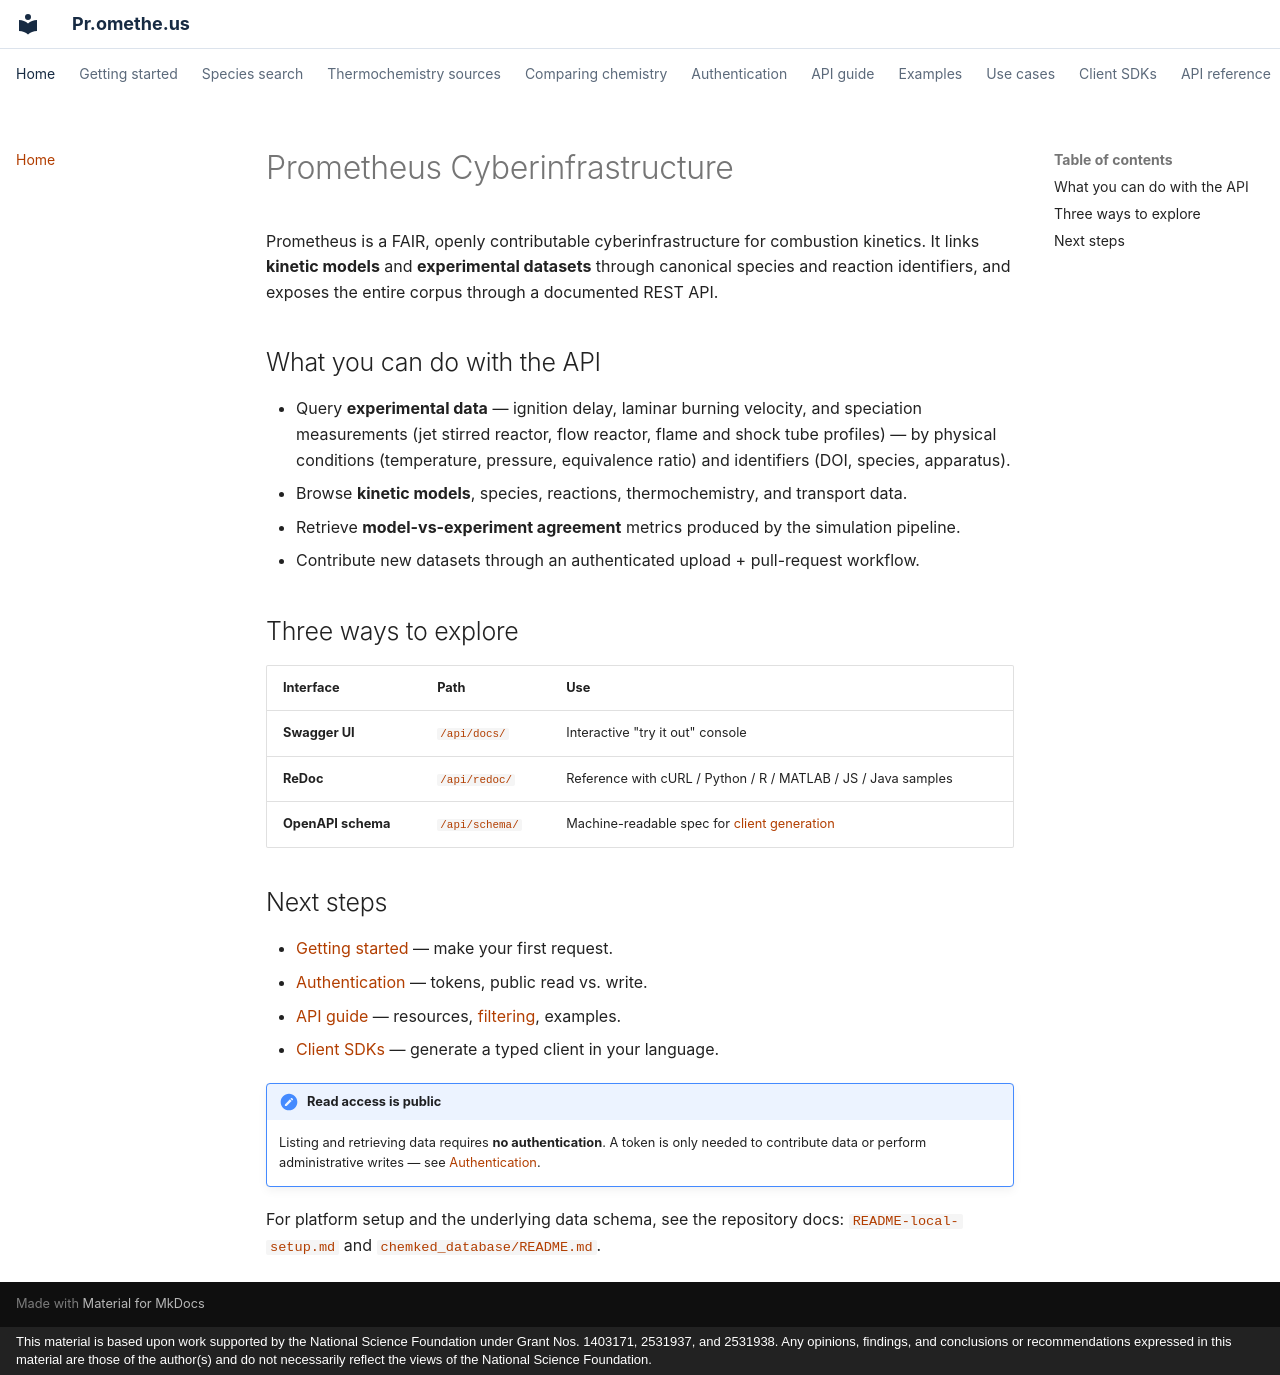

repository: comocheng/kineticmodelssite · page: index.html · generator: mkdocs · copyright: This material is based upon work supported by the National Science Foundation under Grant Nos. 1403171, 2531937, and 2531938. Any opinions, findings, and conclusions or recommendations expressed in this material are those of the author(s) and do not necessarily reflect the views of the National Science Foundation.

# Prometheus Cyberinfrastructure

Prometheus is a FAIR, openly contributable cyberinfrastructure for combustion kinetics. It links **kinetic models** and **experimental datasets** through
canonical species and reaction identifiers, and exposes the entire corpus through a
documented REST API.

## What you can do with the API

- Query **experimental data** — ignition delay, laminar burning velocity, and speciation
  measurements (jet stirred reactor, flow reactor, flame and shock tube profiles) — by physical conditions
  (temperature, pressure, equivalence ratio) and identifiers (DOI, species, apparatus).
- Browse **kinetic models**, species, reactions, thermochemistry, and transport data.
- Retrieve **model-vs-experiment agreement** metrics produced by the simulation pipeline.
- Contribute new datasets through an authenticated upload + pull-request workflow.

## Three ways to explore

| Interface | Path | Use |
|-----------|------|-----|
| **Swagger UI** | [`/api/docs/`](/api/docs/) | Interactive "try it out" console |
| **ReDoc** | [`/api/redoc/`](/api/redoc/) | Reference with cURL / Python / R / MATLAB / JS / Java samples |
| **OpenAPI schema** | [`/api/schema/`](/api/schema/) | Machine-readable spec for [client generation](clients.md) |

## Next steps

- [Getting started](getting-started.md) — make your first request.
- [Authentication](authentication.md) — tokens, public read vs. write.
- [API guide](api/overview.md) — resources, [filtering](api/filtering.md), examples.
- [Client SDKs](clients.md) — generate a typed client in your language.

!!! note "Read access is public"
    Listing and retrieving data requires **no authentication**. A token is only needed to
    contribute data or perform administrative writes — see [Authentication](authentication.md).

For platform setup and the underlying data schema, see the repository docs:
[`README-local-setup.md`](https://github.com/comocheng/kineticmodelssite/blob/main/README-local-setup.md)
and [`chemked_database/README.md`](https://github.com/comocheng/kineticmodelssite/blob/main/chemked_database/README.md).
